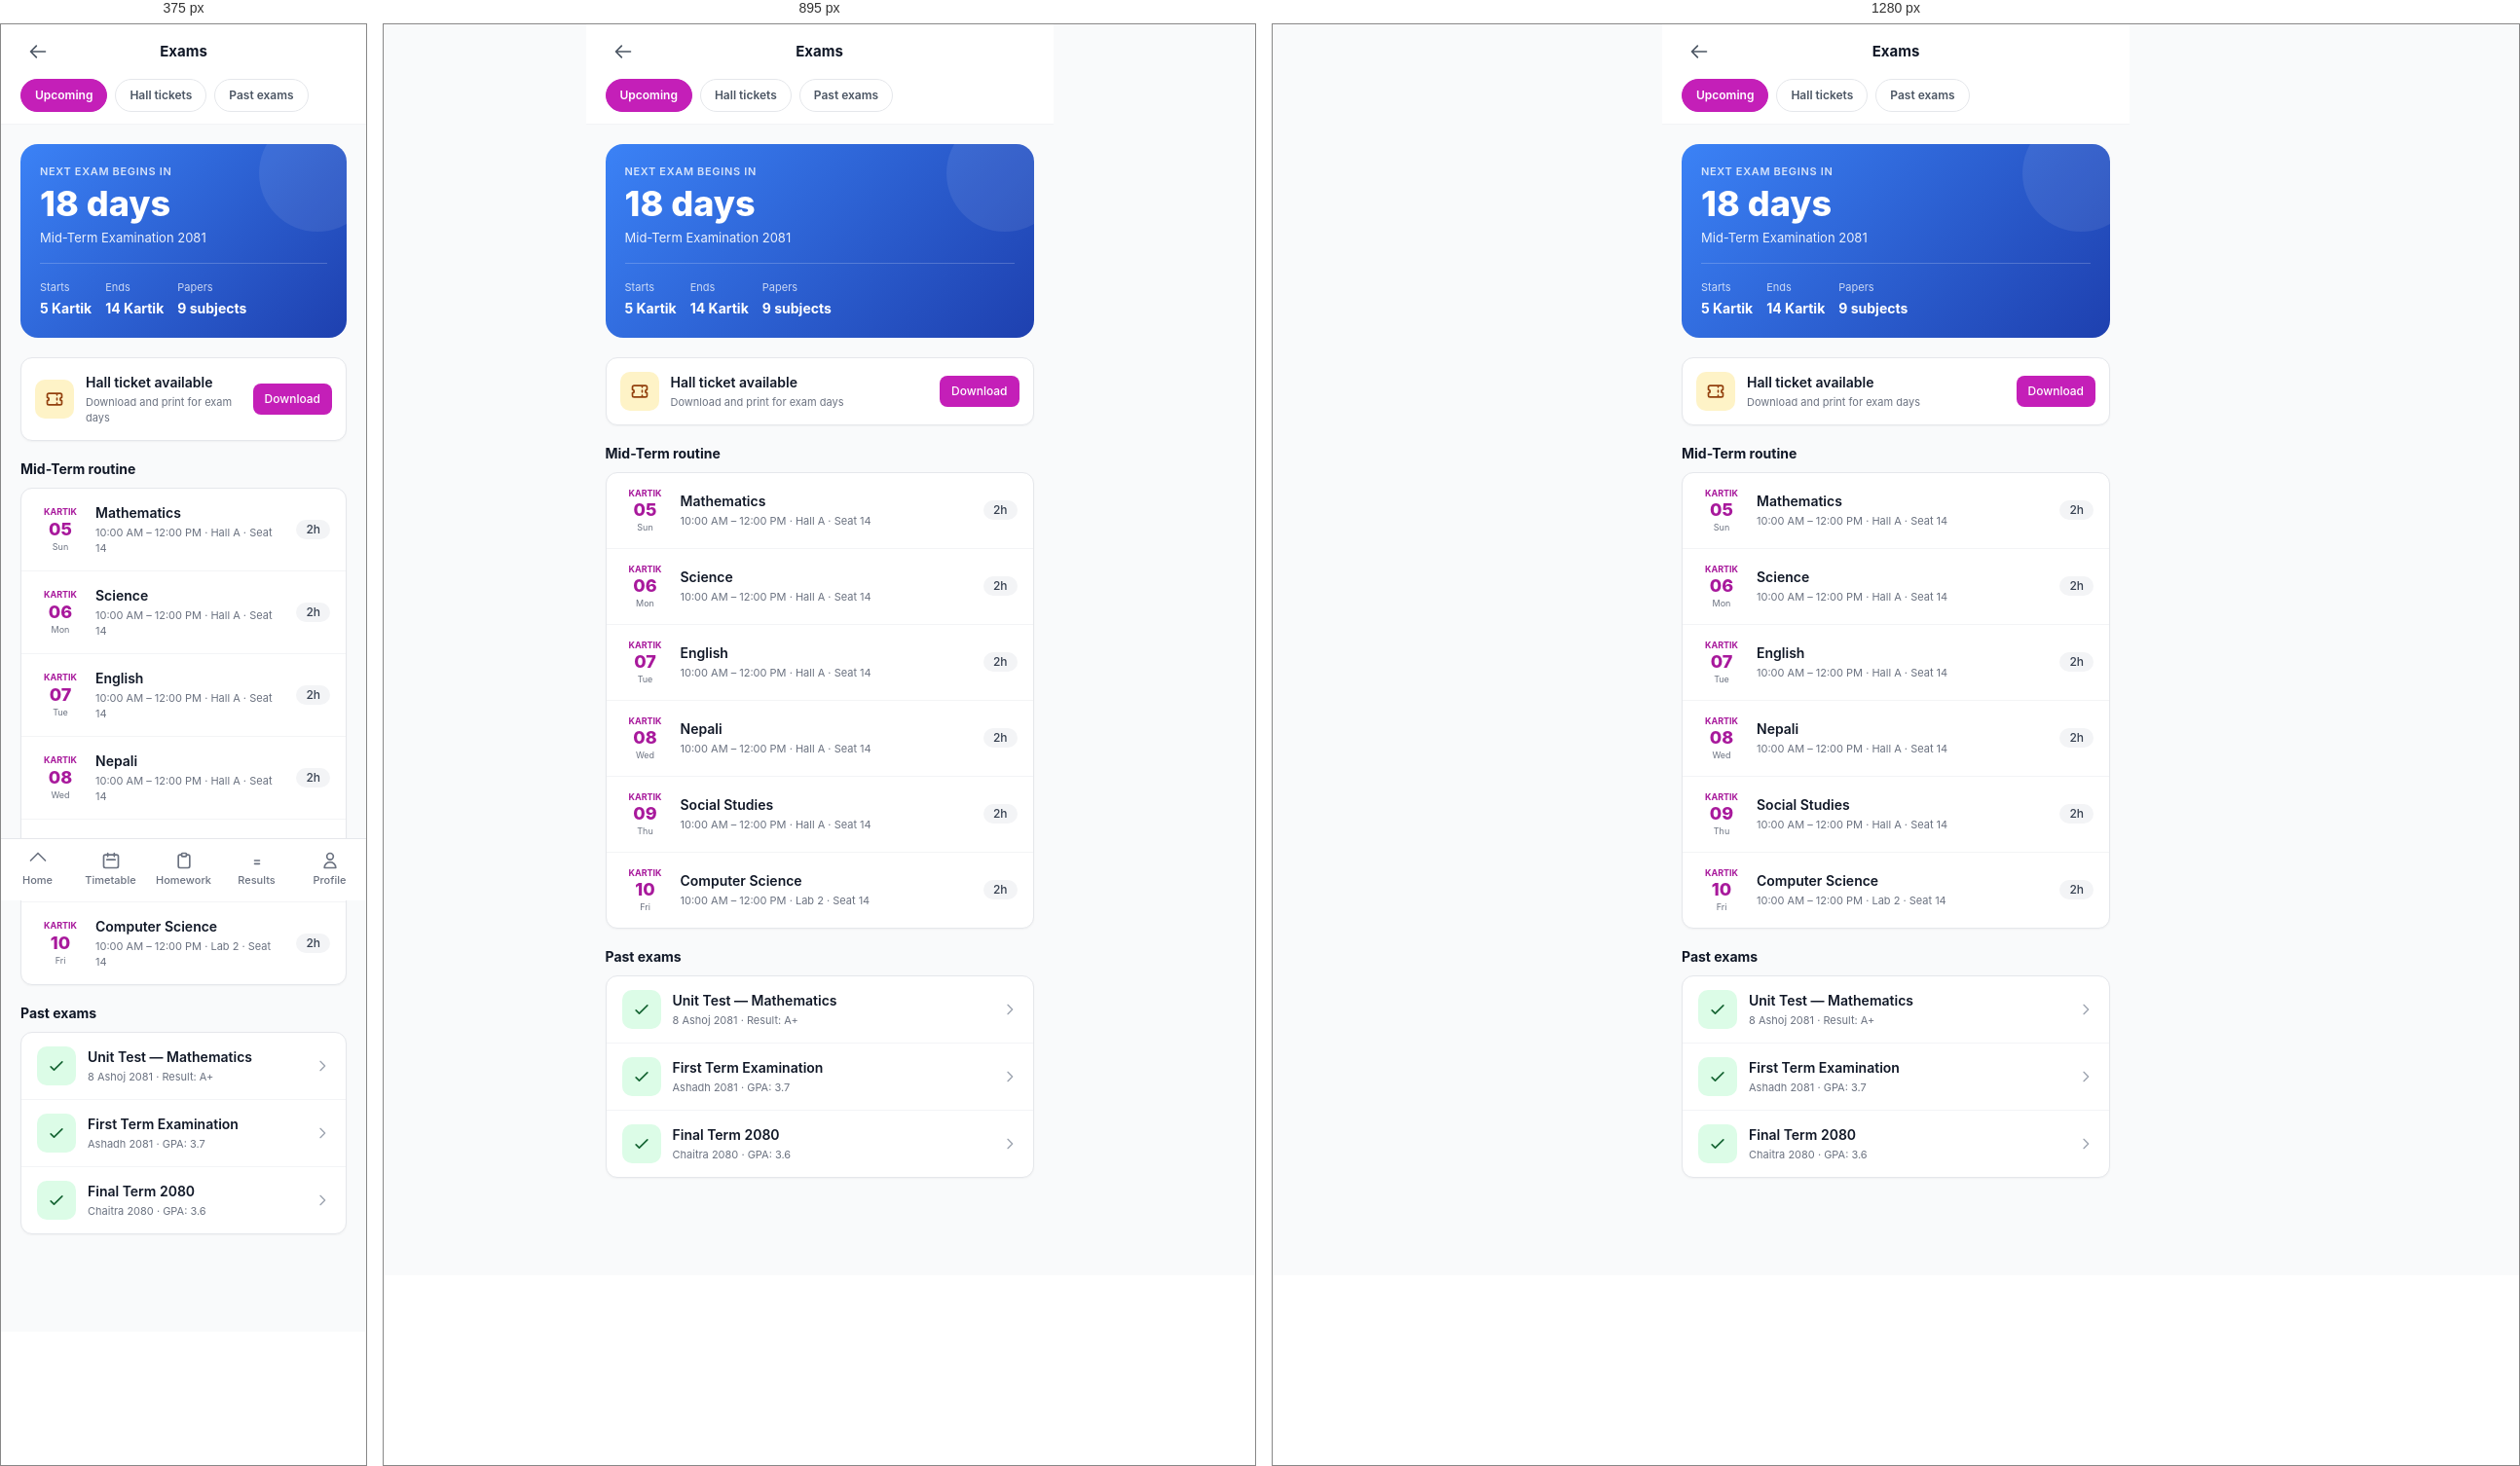
Rendered at 375 px, 895 px and 1280 px, left to right.

<!-- file: exams.html -->
<!doctype html>
<html lang="en">
<head>
  <meta charset="utf-8">
  <meta name="viewport" content="width=device-width, initial-scale=1, viewport-fit=cover">
  <title>Exams · Student</title>
  <link rel="stylesheet" href="../assets/css/theme.css">
  <link rel="stylesheet" href="../assets/css/components.css">
  <link rel="stylesheet" href="../assets/css/pages.css">
  <style>
    .mobile-page { max-width: 480px; margin: 0 auto; min-height: 100vh; padding-bottom: 80px; background: var(--ink-50); }
    .exam-hero { border-radius: 18px; background: linear-gradient(135deg, #3B82F6, #1E40AF); color: #fff; padding: 20px; position: relative; overflow: hidden; }
    .exam-hero::after { content: ''; position: absolute; top: -30px; right: -30px; width: 120px; height: 120px; border-radius: 50%; background: rgba(255,255,255,0.08); }
    .filter-chip { padding: 7px 14px; border-radius: 9999px; font-size: 12px; font-weight: 600; border: 1px solid var(--ink-200); background: #fff; color: var(--ink-600); flex-shrink: 0; }
    .filter-chip.active { background: var(--primary-500); color: #fff; border-color: var(--primary-500); }
    .paper-row { display: flex; gap: 12px; padding: 14px 16px; border-bottom: 1px solid var(--ink-100); align-items: center; }
    .paper-date { width: 48px; text-align: center; flex-shrink: 0; }
  </style>
</head>
<body>

<div class="mobile-page">

  <header style="position:sticky;top:0;z-index:20;background:#fff;border-bottom:1px solid var(--ink-100);">
    <div style="padding:0 20px;height:56px;display:flex;align-items:center;justify-content:space-between;">
      <a href="dashboard.html" class="btn btn-ghost btn-icon"><svg width="20" height="20" fill="none" stroke="currentColor" viewBox="0 0 24 24" stroke-width="2"><path stroke-linecap="round" stroke-linejoin="round" d="M10 19l-7-7m0 0l7-7m-7 7h18"/></svg></a>
      <p style="font-size:15px;font-weight:700;">Exams</p>
      <div style="width:36px;"></div>
    </div>
    <div style="padding:0 20px 12px;">
      <div style="display:flex;gap:8px;overflow-x:auto;">
        <button class="filter-chip active">Upcoming</button>
        <button class="filter-chip">Hall tickets</button>
        <button class="filter-chip">Past exams</button>
      </div>
    </div>
  </header>

  <!-- Next exam hero -->
  <div style="padding:20px;">
    <div class="exam-hero">
      <div style="position:relative;z-index:1;">
        <p style="font-size:11px;opacity:0.8;margin:0;text-transform:uppercase;letter-spacing:0.06em;font-weight:600;">Next exam begins in</p>
        <p style="font-size:36px;font-weight:800;margin-top:6px;line-height:1;">18 days</p>
        <p style="font-size:13px;opacity:0.9;margin-top:8px;">Mid-Term Examination 2081</p>
        <div style="display:flex;gap:14px;margin-top:16px;padding-top:16px;border-top:1px solid rgba(255,255,255,0.2);">
          <div>
            <p style="font-size:11px;opacity:0.75;margin:0;">Starts</p>
            <p style="font-size:14px;font-weight:700;margin-top:2px;">5 Kartik</p>
          </div>
          <div>
            <p style="font-size:11px;opacity:0.75;margin:0;">Ends</p>
            <p style="font-size:14px;font-weight:700;margin-top:2px;">14 Kartik</p>
          </div>
          <div>
            <p style="font-size:11px;opacity:0.75;margin:0;">Papers</p>
            <p style="font-size:14px;font-weight:700;margin-top:2px;">9 subjects</p>
          </div>
        </div>
      </div>
    </div>
  </div>

  <!-- Hall ticket -->
  <div style="padding:0 20px 20px;">
    <div class="card" style="padding:14px;display:flex;align-items:center;gap:12px;">
      <div style="width:40px;height:40px;border-radius:10px;background:#FEF3C7;color:#92400E;display:flex;align-items:center;justify-content:center;flex-shrink:0;">
        <svg width="20" height="20" fill="none" stroke="currentColor" viewBox="0 0 24 24" stroke-width="2"><path stroke-linecap="round" stroke-linejoin="round" d="M15 5v2m0 4v2m0 4v2M5 5a2 2 0 00-2 2v3a2 2 0 110 4v3a2 2 0 002 2h14a2 2 0 002-2v-3a2 2 0 110-4V7a2 2 0 00-2-2H5z"/></svg>
      </div>
      <div style="flex:1;">
        <p style="font-size:14px;font-weight:600;margin:0;">Hall ticket available</p>
        <p style="font-size:11px;color:var(--ink-500);margin-top:2px;">Download and print for exam days</p>
      </div>
      <button class="btn btn-primary btn-sm" onclick="window.toast('Downloading hall ticket...','info')">Download</button>
    </div>
  </div>

  <!-- Exam routine -->
  <div style="padding:0 20px 20px;">
    <h3 style="font-size:14px;font-weight:700;margin:0 0 10px;">Mid-Term routine</h3>
    <div class="card">

      <div class="paper-row">
        <div class="paper-date">
          <p style="font-size:9px;font-weight:700;color:var(--primary-600);text-transform:uppercase;margin:0;">Kartik</p>
          <p style="font-size:18px;font-weight:800;color:var(--primary-600);line-height:1;margin:2px 0 0;">05</p>
          <p style="font-size:9px;color:var(--ink-500);margin-top:2px;">Sun</p>
        </div>
        <div style="flex:1;min-width:0;">
          <p style="font-size:14px;font-weight:600;margin:0;">Mathematics</p>
          <p style="font-size:11px;color:var(--ink-500);margin-top:2px;">10:00 AM – 12:00 PM · Hall A · Seat 14</p>
        </div>
        <span class="badge badge-gray">2h</span>
      </div>

      <div class="paper-row">
        <div class="paper-date">
          <p style="font-size:9px;font-weight:700;color:var(--primary-600);text-transform:uppercase;margin:0;">Kartik</p>
          <p style="font-size:18px;font-weight:800;color:var(--primary-600);line-height:1;margin:2px 0 0;">06</p>
          <p style="font-size:9px;color:var(--ink-500);margin-top:2px;">Mon</p>
        </div>
        <div style="flex:1;min-width:0;">
          <p style="font-size:14px;font-weight:600;margin:0;">Science</p>
          <p style="font-size:11px;color:var(--ink-500);margin-top:2px;">10:00 AM – 12:00 PM · Hall A · Seat 14</p>
        </div>
        <span class="badge badge-gray">2h</span>
      </div>

      <div class="paper-row">
        <div class="paper-date">
          <p style="font-size:9px;font-weight:700;color:var(--primary-600);text-transform:uppercase;margin:0;">Kartik</p>
          <p style="font-size:18px;font-weight:800;color:var(--primary-600);line-height:1;margin:2px 0 0;">07</p>
          <p style="font-size:9px;color:var(--ink-500);margin-top:2px;">Tue</p>
        </div>
        <div style="flex:1;min-width:0;">
          <p style="font-size:14px;font-weight:600;margin:0;">English</p>
          <p style="font-size:11px;color:var(--ink-500);margin-top:2px;">10:00 AM – 12:00 PM · Hall A · Seat 14</p>
        </div>
        <span class="badge badge-gray">2h</span>
      </div>

      <div class="paper-row">
        <div class="paper-date">
          <p style="font-size:9px;font-weight:700;color:var(--primary-600);text-transform:uppercase;margin:0;">Kartik</p>
          <p style="font-size:18px;font-weight:800;color:var(--primary-600);line-height:1;margin:2px 0 0;">08</p>
          <p style="font-size:9px;color:var(--ink-500);margin-top:2px;">Wed</p>
        </div>
        <div style="flex:1;min-width:0;">
          <p style="font-size:14px;font-weight:600;margin:0;">Nepali</p>
          <p style="font-size:11px;color:var(--ink-500);margin-top:2px;">10:00 AM – 12:00 PM · Hall A · Seat 14</p>
        </div>
        <span class="badge badge-gray">2h</span>
      </div>

      <div class="paper-row">
        <div class="paper-date">
          <p style="font-size:9px;font-weight:700;color:var(--primary-600);text-transform:uppercase;margin:0;">Kartik</p>
          <p style="font-size:18px;font-weight:800;color:var(--primary-600);line-height:1;margin:2px 0 0;">09</p>
          <p style="font-size:9px;color:var(--ink-500);margin-top:2px;">Thu</p>
        </div>
        <div style="flex:1;min-width:0;">
          <p style="font-size:14px;font-weight:600;margin:0;">Social Studies</p>
          <p style="font-size:11px;color:var(--ink-500);margin-top:2px;">10:00 AM – 12:00 PM · Hall A · Seat 14</p>
        </div>
        <span class="badge badge-gray">2h</span>
      </div>

      <div class="paper-row" style="border-bottom:none;">
        <div class="paper-date">
          <p style="font-size:9px;font-weight:700;color:var(--primary-600);text-transform:uppercase;margin:0;">Kartik</p>
          <p style="font-size:18px;font-weight:800;color:var(--primary-600);line-height:1;margin:2px 0 0;">10</p>
          <p style="font-size:9px;color:var(--ink-500);margin-top:2px;">Fri</p>
        </div>
        <div style="flex:1;min-width:0;">
          <p style="font-size:14px;font-weight:600;margin:0;">Computer Science</p>
          <p style="font-size:11px;color:var(--ink-500);margin-top:2px;">10:00 AM – 12:00 PM · Lab 2 · Seat 14</p>
        </div>
        <span class="badge badge-gray">2h</span>
      </div>

    </div>
  </div>

  <!-- Past exams -->
  <div style="padding:0 20px 20px;">
    <h3 style="font-size:14px;font-weight:700;margin:0 0 10px;">Past exams</h3>
    <div class="card">
      <a href="results.html" style="padding:14px 16px;display:flex;align-items:center;gap:12px;border-bottom:1px solid var(--ink-100);">
        <div style="width:40px;height:40px;border-radius:10px;background:#DCFCE7;color:#166534;display:flex;align-items:center;justify-content:center;flex-shrink:0;">
          <svg width="20" height="20" fill="none" stroke="currentColor" viewBox="0 0 24 24" stroke-width="2"><path stroke-linecap="round" stroke-linejoin="round" d="M5 13l4 4L19 7"/></svg>
        </div>
        <div style="flex:1;">
          <p style="font-size:14px;font-weight:600;margin:0;">Unit Test — Mathematics</p>
          <p style="font-size:11px;color:var(--ink-500);margin-top:2px;">8 Ashoj 2081 · Result: A+</p>
        </div>
        <svg width="16" height="16" fill="none" stroke="var(--ink-400)" viewBox="0 0 24 24" stroke-width="2"><path stroke-linecap="round" stroke-linejoin="round" d="M9 5l7 7-7 7"/></svg>
      </a>
      <a href="results.html" style="padding:14px 16px;display:flex;align-items:center;gap:12px;border-bottom:1px solid var(--ink-100);">
        <div style="width:40px;height:40px;border-radius:10px;background:#DCFCE7;color:#166534;display:flex;align-items:center;justify-content:center;flex-shrink:0;">
          <svg width="20" height="20" fill="none" stroke="currentColor" viewBox="0 0 24 24" stroke-width="2"><path stroke-linecap="round" stroke-linejoin="round" d="M5 13l4 4L19 7"/></svg>
        </div>
        <div style="flex:1;">
          <p style="font-size:14px;font-weight:600;margin:0;">First Term Examination</p>
          <p style="font-size:11px;color:var(--ink-500);margin-top:2px;">Ashadh 2081 · GPA: 3.7</p>
        </div>
        <svg width="16" height="16" fill="none" stroke="var(--ink-400)" viewBox="0 0 24 24" stroke-width="2"><path stroke-linecap="round" stroke-linejoin="round" d="M9 5l7 7-7 7"/></svg>
      </a>
      <a href="results.html" style="padding:14px 16px;display:flex;align-items:center;gap:12px;">
        <div style="width:40px;height:40px;border-radius:10px;background:#DCFCE7;color:#166534;display:flex;align-items:center;justify-content:center;flex-shrink:0;">
          <svg width="20" height="20" fill="none" stroke="currentColor" viewBox="0 0 24 24" stroke-width="2"><path stroke-linecap="round" stroke-linejoin="round" d="M5 13l4 4L19 7"/></svg>
        </div>
        <div style="flex:1;">
          <p style="font-size:14px;font-weight:600;margin:0;">Final Term 2080</p>
          <p style="font-size:11px;color:var(--ink-500);margin-top:2px;">Chaitra 2080 · GPA: 3.6</p>
        </div>
        <svg width="16" height="16" fill="none" stroke="var(--ink-400)" viewBox="0 0 24 24" stroke-width="2"><path stroke-linecap="round" stroke-linejoin="round" d="M9 5l7 7-7 7"/></svg>
      </a>
    </div>
  </div>

  <nav class="mobile-nav" style="max-width:480px;margin:0 auto;">
    <div class="mobile-nav-grid">
      <a href="dashboard.html" class="mobile-nav-item"><svg fill="none" stroke="currentColor" viewBox="0 0 24 24" stroke-width="2"><path stroke-linecap="round" stroke-linejoin="round" d="M3 12l9-9 9 9"/></svg>Home</a>
      <a href="timetable.html" class="mobile-nav-item"><svg fill="none" stroke="currentColor" viewBox="0 0 24 24" stroke-width="2"><path stroke-linecap="round" stroke-linejoin="round" d="M8 7V3m8 4V3m-9 8h10M5 21h14a2 2 0 002-2V7a2 2 0 00-2-2H5a2 2 0 00-2 2v12a2 2 0 002 2z"/></svg>Timetable</a>
      <a href="homework.html" class="mobile-nav-item"><svg fill="none" stroke="currentColor" viewBox="0 0 24 24" stroke-width="2"><path stroke-linecap="round" stroke-linejoin="round" d="M9 5H7a2 2 0 00-2 2v12a2 2 0 002 2h10a2 2 0 002-2V7a2 2 0 00-2-2h-2"/><rect x="9" y="3" width="6" height="4" rx="1"/></svg>Homework</a>
      <a href="results.html" class="mobile-nav-item"><svg fill="none" stroke="currentColor" viewBox="0 0 24 24" stroke-width="2"><path stroke-linecap="round" stroke-linejoin="round" d="M9 12h6m-6 4h6"/></svg>Results</a>
      <a href="profile.html" class="mobile-nav-item"><svg fill="none" stroke="currentColor" viewBox="0 0 24 24" stroke-width="2"><path stroke-linecap="round" stroke-linejoin="round" d="M16 7a4 4 0 11-8 0 4 4 0 018 0zM12 14a7 7 0 00-7 7h14a7 7 0 00-7-7z"/></svg>Profile</a>
    </div>
  </nav>

</div>

<script src="../assets/js/app.js"></script>
<script>
  document.querySelectorAll('.filter-chip').forEach(c => {
    c.addEventListener('click', () => {
      document.querySelectorAll('.filter-chip').forEach(x => x.classList.remove('active'));
      c.classList.add('active');
    });
  });
</script>
</body>
</html>

/* @media block from pages.css */
@media (max-width: 1023px) {
  .sidebar { transform: translateX(-100%); box-shadow: var(--shadow-pop); }
  .sidebar.open { transform: translateX(0); }
  .main { margin-left: 0; }
  .hamburger { display: flex; }
  .main-content { padding: 16px; }
}

/* @media block from pages.css */
@media (max-width: 767px) {
  .mobile-nav { display: block; }
  .mobile-page { padding-bottom: 80px; }
}